Image classification data set "gesture_captures" (arabyte-src/KENNY-YOLO on GitHub). Class labels (2): like, open palm.

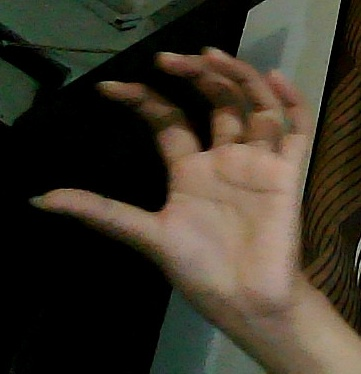
Label: open palm

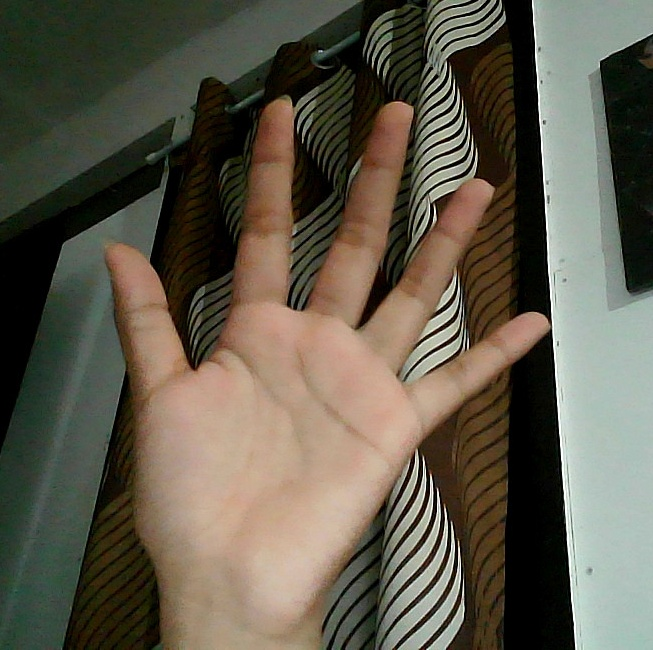
Label: open palm

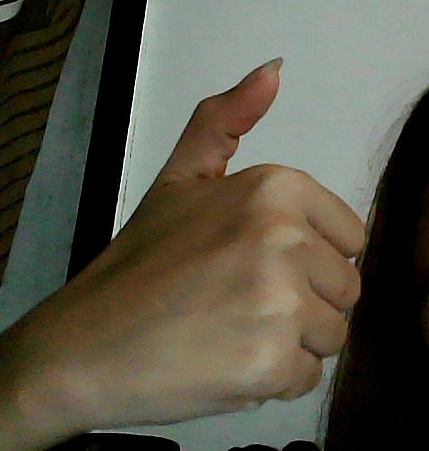
Label: like

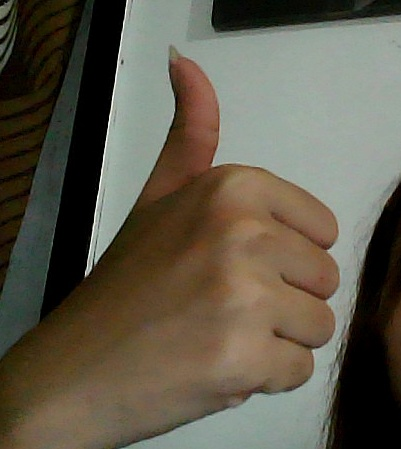
Label: like

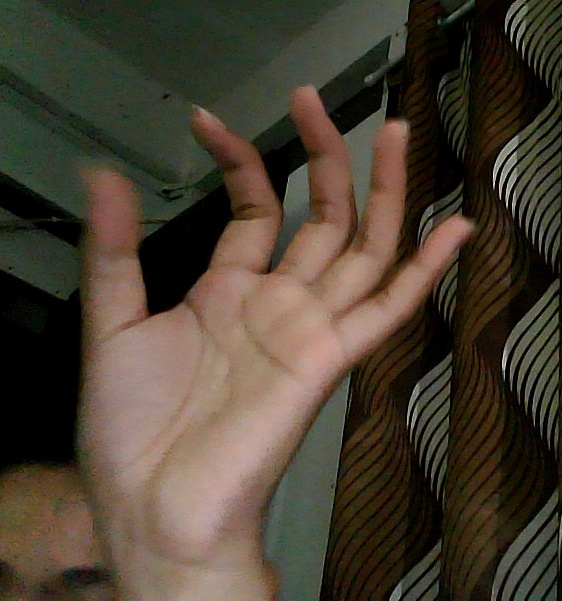
Label: open palm

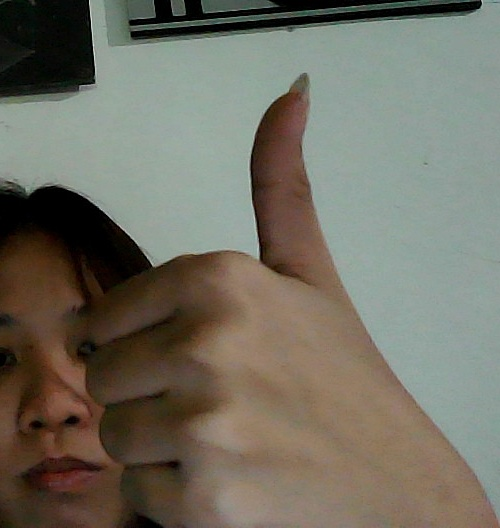
Label: like
